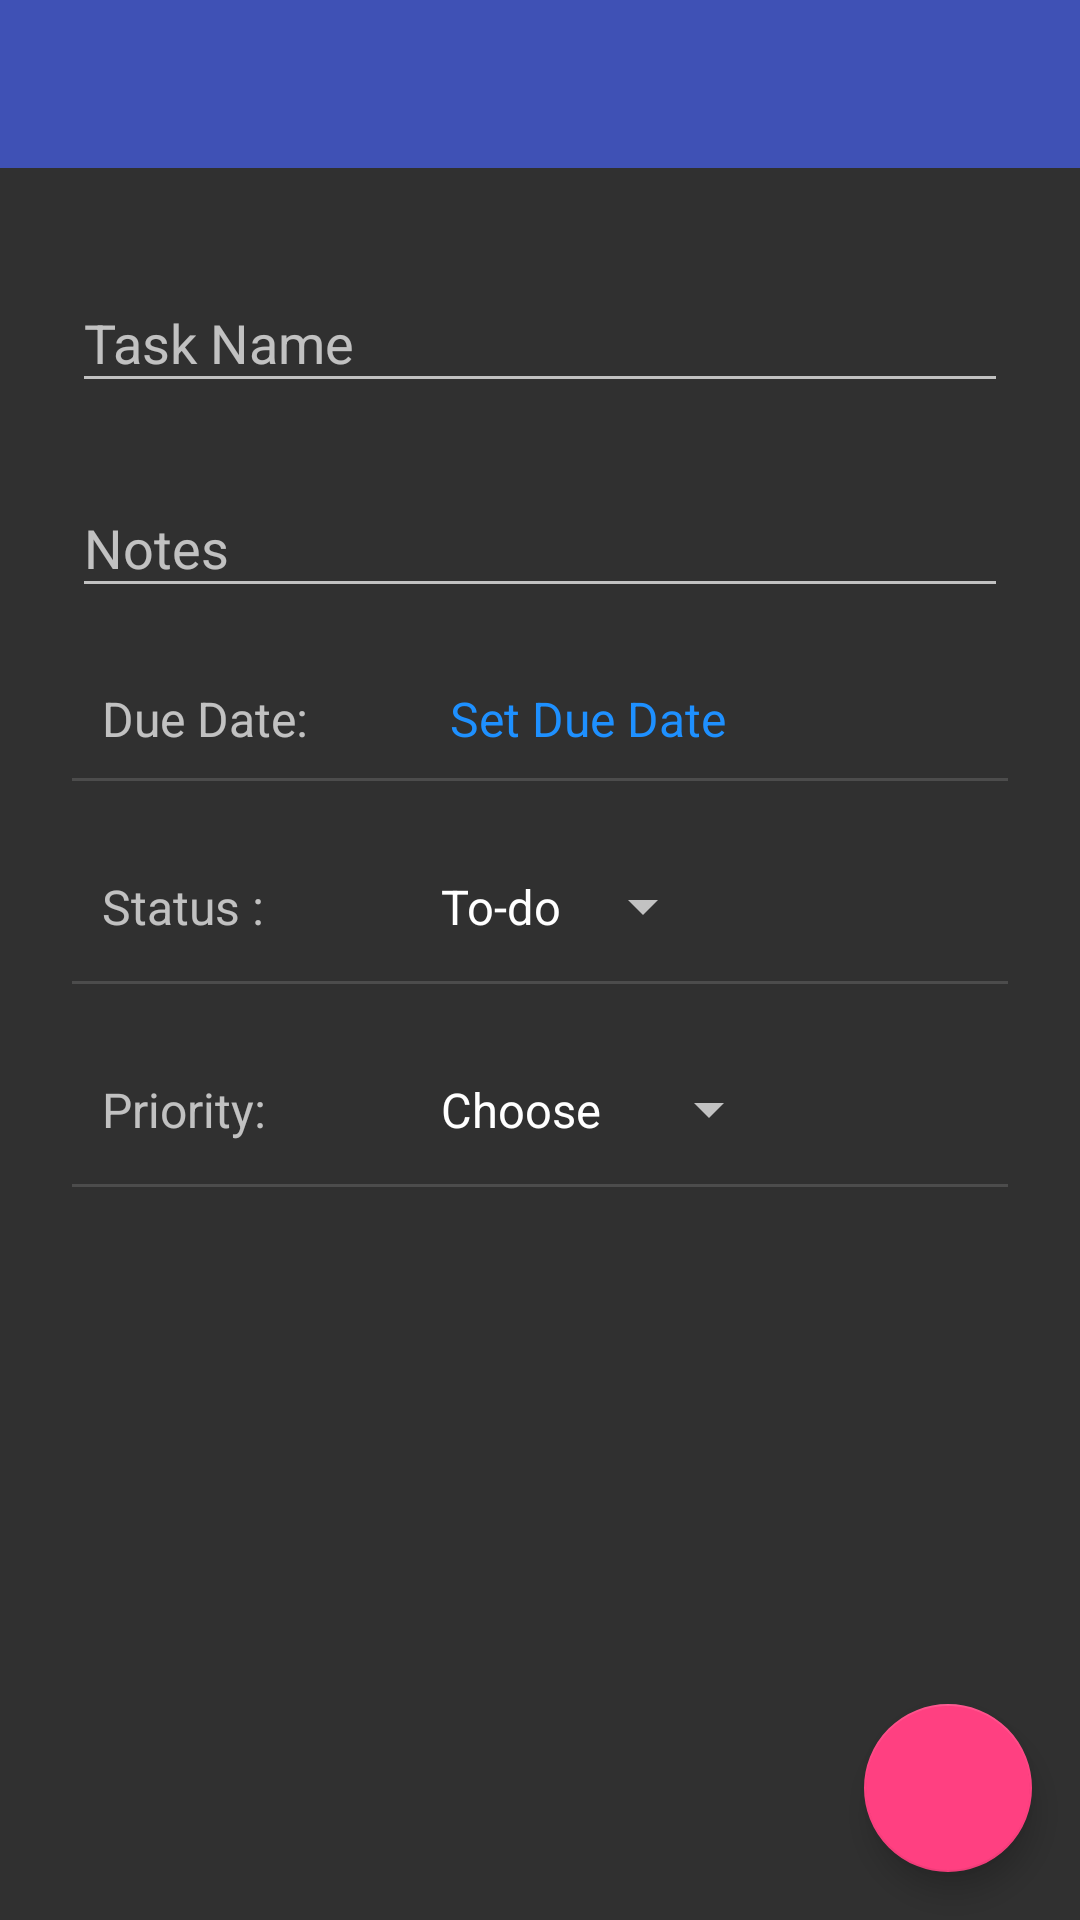

Android layout source for this screen:
<!-- AndroidManifest.xml: activity theme AppTheme -->
<!-- res/layout/activity_edit.xml -->
<?xml version="1.0" encoding="utf-8"?>
<android.support.design.widget.CoordinatorLayout
    android:id="@+id/main_content"
    xmlns:android="http://schemas.android.com/apk/res/android"
    xmlns:app="http://schemas.android.com/apk/res-auto"
    android:layout_width="match_parent"
    android:layout_height="match_parent">

    <android.support.v7.widget.Toolbar
        android:id="@+id/toolbar"
        android:minHeight="?attr/actionBarSize"
        android:background="?attr/colorPrimary"
        android:textSize="18sp"
        android:layout_width="match_parent"
        android:layout_height="wrap_content">
        <TextView
            android:id="@+id/toolbarTitle"
            android:layout_width="wrap_content"
            android:layout_height="wrap_content"
            android:textSize="18sp"/>
    </android.support.v7.widget.Toolbar>

    <ScrollView
        android:id="@+id/editContainer"
        android:layout_width="match_parent"
        android:layout_height="match_parent"
        android:layout_marginTop="?attr/actionBarSize"
        android:paddingTop="10dp"
        android:paddingRight="24dp"
        android:paddingLeft="24dp"
        android:paddingBottom="24dp">
        <RelativeLayout
            xmlns:android="http://schemas.android.com/apk/res/android"
            android:layout_width="match_parent"
            android:layout_height="match_parent">

            <android.support.design.widget.TextInputLayout
                android:id="@+id/nameLayout"
                android:layout_width="match_parent"
                android:layout_height="wrap_content"
                android:layout_alignParentTop="true"
                android:layout_marginTop="@dimen/text_margin_top">
                <EditText
                    android:id="@+id/name"
                    android:layout_width="match_parent"
                    android:layout_height="wrap_content"
                    android:hint="@string/item_name_label"/>
            </android.support.design.widget.TextInputLayout>

            <android.support.design.widget.TextInputLayout
                android:id="@+id/notesLayout"
                android:layout_below="@+id/nameLayout"
                android:layout_width="match_parent"
                android:layout_height="wrap_content"
                android:layout_marginTop="@dimen/text_margin_top">
                <EditText
                    android:id="@+id/notes"
                    android:layout_width="match_parent"
                    android:layout_height="wrap_content"
                    android:hint="@string/item_notes_hint"/>
            </android.support.design.widget.TextInputLayout>

            <LinearLayout
                android:id="@+id/dueDateContainer"
                android:layout_width="match_parent"
                android:layout_height="wrap_content"
                android:layout_below="@+id/notesLayout"
                style="@style/ContainerPadding"
                android:orientation="horizontal">
                <TextView
                    android:id="@+id/dueDateLabel"
                    android:layout_width="wrap_content"
                    android:layout_height="wrap_content"
                    android:textSize="16sp"
                    android:minWidth="100dp"
                    android:text="@string/due_date_label"/>
                <TextView
                    android:id="@+id/dueDateText"
                    android:layout_width="match_parent"
                    android:layout_height="wrap_content"
                    android:textSize="16sp"
                    android:paddingLeft="16dp"
                    android:textColor="#1e90ff"
                    android:text="@string/set_due_date"/>
            </LinearLayout>

            <LinearLayout
                android:id="@+id/statusContainer"
                android:layout_width="match_parent"
                android:layout_height="wrap_content"
                android:layout_below="@+id/dueDateContainer"
                style="@style/ContainerPadding"
                android:orientation="horizontal" >

                <TextView
                    android:layout_width="wrap_content"
                    android:layout_height="wrap_content"
                    android:ellipsize="end"
                    android:maxLines="1"
                    android:textSize="16sp"
                    android:minWidth="100dp"
                    android:text="@string/status_label" />

                <Spinner
                    android:id="@+id/statusSpinner"
                    android:layout_width="wrap_content"
                    android:layout_height="wrap_content"
                    android:minWidth="100dp"
                    android:entries="@array/status_array"
                    android:padding="5dp" />
            </LinearLayout>

            <LinearLayout
                android:layout_width="match_parent"
                android:layout_height="wrap_content"
                android:layout_below="@+id/statusContainer"
                style="@style/ContainerPadding"
                android:orientation="horizontal" >

                <TextView
                    android:layout_width="wrap_content"
                    android:layout_height="wrap_content"
                    android:ellipsize="end"
                    android:maxLines="1"
                    android:minWidth="100dp"
                    android:textSize="16sp"
                    android:text="@string/priority_label" />

                <Spinner
                    android:id="@+id/prioritySpinner"
                    android:layout_width="wrap_content"
                    android:layout_height="wrap_content"
                    android:minWidth="100dp"
                    android:entries="@array/priority_array"
                    android:padding="5dp" />
            </LinearLayout>
        </RelativeLayout>
    </ScrollView>

    <android.support.design.widget.FloatingActionButton
        android:id="@+id/fab"
        android:layout_width="wrap_content"
        android:layout_height="wrap_content"
        android:layout_gravity="bottom|right"
        android:layout_margin="16dp"
        android:src="@drawable/ic_done_white_48dp"
        app:layout_anchor="@id/editContainer"
        app:layout_anchorGravity="bottom|right|end"/>

</android.support.design.widget.CoordinatorLayout>
<!-- resources referenced by this layout -->
<resources>
  <string-array name="priority_array">
          <item>Choose</item>
          <item>HIGH</item>
          <item>MEDIUM</item>
          <item>LOW</item>
      </string-array>
  <string-array name="status_array">
          <item>To-do</item>
          <item>Done</item>
      </string-array>
  <dimen name="text_margin_top">16dp</dimen>
  <string name="due_date_label">Due Date:</string>
  <string name="item_name_label">Task Name</string>
  <string name="item_notes_hint">Notes</string>
  <string name="priority_label">Priority:</string>
  <string name="set_due_date">Set Due Date</string>
  <string name="status_label">Status :</string>
  <style name="ContainerPadding">
          <item name="android:padding">10dp</item>
          <item name="android:layout_marginTop">@dimen/text_margin_top</item>
          <item name="android:background">@drawable/bottom_border</item>
      </style>
  <style name="AppTheme" parent="Theme.AppCompat.NoActionBar">
          
          <item name="colorPrimary">@color/colorPrimary</item>
          <item name="colorPrimaryDark">@color/colorPrimaryDark</item>
          <item name="colorAccent">@color/colorAccent</item>
          <item name="windowNoTitle">true</item>
          <item name="windowActionBar">false</item>
      </style>
  <!-- drawable bottom_border (drawable) -->
  <?xml version="1.0" encoding="utf-8"?>
  <layer-list xmlns:android="http://schemas.android.com/apk/res/android">
  
      <item>
          <shape android:shape="rectangle" ></shape>
      </item>
  
      <item android:top="-2dp" android:right="-2dp" android:left="-2dp">
          <shape>
              <solid android:color="@android:color/transparent" />
              <stroke
                  android:width="1dp"
                  android:color="@color/gray_50_opacity" />
          </shape>
      </item>
  
  </layer-list>
  <color name="colorPrimary">#3F51B5</color>
  <color name="colorPrimaryDark">#303F9F</color>
  <color name="colorAccent">#FF4081</color>
  <color name="gray_50_opacity">#4D8a8a8a</color>
</resources>
